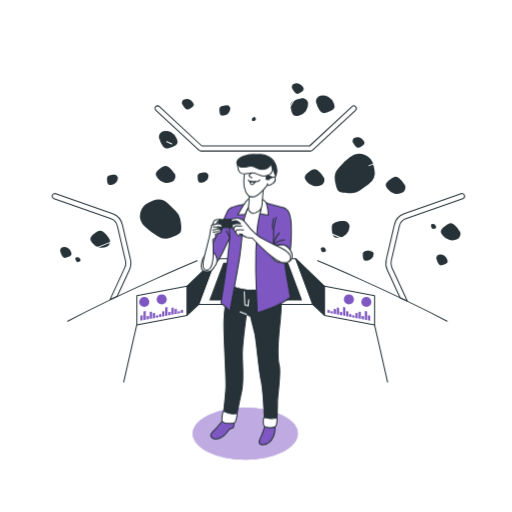
t = 0.00 s
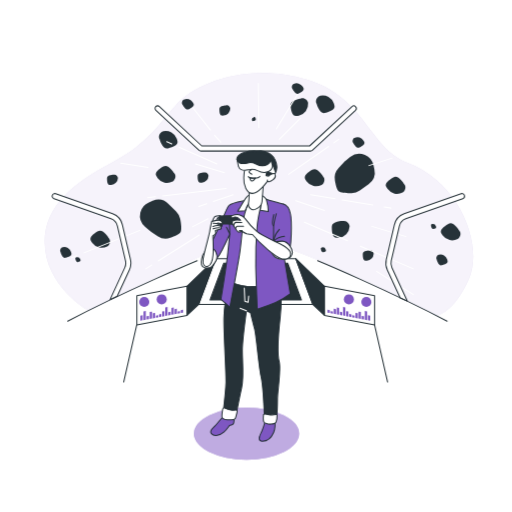
t = 0.26 s
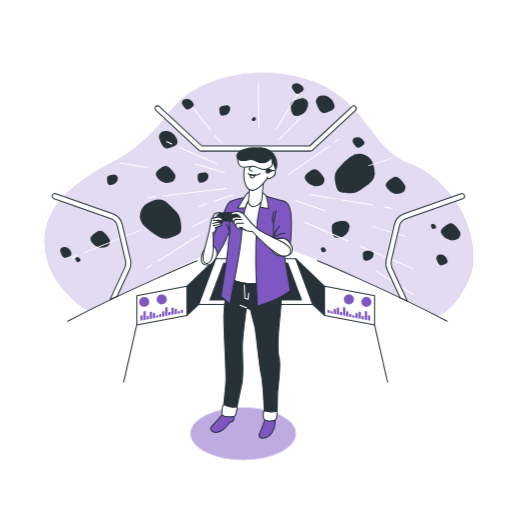
t = 0.49 s
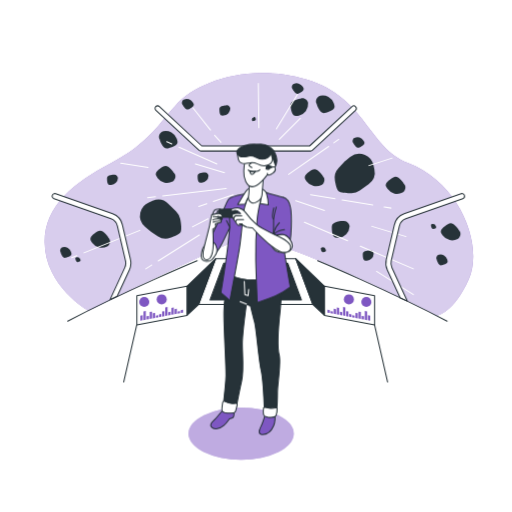
t = 0.75 s
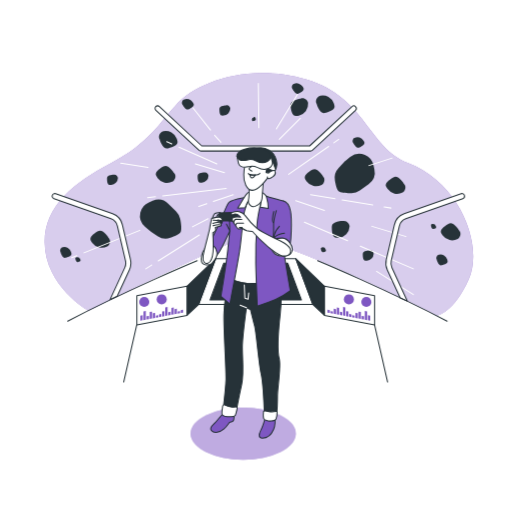
t = 1.01 s
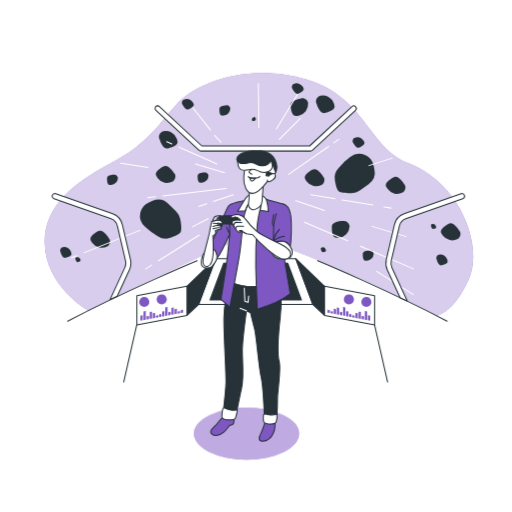
t = 1.24 s

The animated SVG that drew these frames (rendered in a browser with its animation timeline set to each time). Animation: 3 CSS @keyframes rules; one cycle of 1.50 s, repeats indefinitely.

<svg class="animated" id="freepik_stories-virtual-reality" xmlns="http://www.w3.org/2000/svg" viewBox="0 0 500 500" version="1.1" xmlns:xlink="http://www.w3.org/1999/xlink" xmlns:svgjs="http://svgjs.com/svgjs"><style>svg#freepik_stories-virtual-reality:not(.animated) .animable {opacity: 0;}svg#freepik_stories-virtual-reality.animated #freepik--background-simple--inject-62 {animation: 1s 1 forwards cubic-bezier(.36,-0.01,.5,1.38) fadeIn;animation-delay: 0s;}svg#freepik_stories-virtual-reality.animated #freepik--Shadow--inject-62 {animation: 1.5s Infinite  linear shake;animation-delay: 0s;}svg#freepik_stories-virtual-reality.animated #freepik--Character--inject-62 {animation: 1.5s Infinite  linear floating;animation-delay: 0s;}            @keyframes fadeIn {                0% {                    opacity: 0;                }                100% {                    opacity: 1;                }            }                    @keyframes shake {                10%, 90% {                    transform: translate3d(-1px, 0, 0);                  }                  20%, 80% {                    transform: translate3d(2px, 0, 0);                  }                  30%, 50%, 70% {                    transform: translate3d(-4px, 0, 0);                  }                  40%, 60% {                    transform: translate3d(4px, 0, 0);                  }            }                    @keyframes floating {                0% {                    opacity: 1;                    transform: translateY(0px);                }                50% {                    transform: translateY(-10px);                }                100% {                    opacity: 1;                    transform: translateY(0px);                }            }        </style><g id="freepik--background-simple--inject-62" style="transform-origin: 252.87px 189.65px 0px;" class="animable"><path d="M86.38,303.36s124.35-61.78,149.69-70.49S427,308.11,427,308.11s16.63-3.17,30.89-35.64-7.92-93.46-59.4-113.26c-38.7-14.89-41.19-64.15-99-81.58s-108.51,4-125.93,23S145,140.2,108.56,159.21,43.61,201.07,43.61,236C43.61,279.6,86.38,303.36,86.38,303.36Z" style="fill: #7E57C2; transform-origin: 252.87px 189.65px 0px;" id="elkkhik8bzts" class="animable"></path><g id="elfrbprpp83lq"><path d="M86.38,303.36s124.35-61.78,149.69-70.49S427,308.11,427,308.11s16.63-3.17,30.89-35.64-7.92-93.46-59.4-113.26c-38.7-14.89-41.19-64.15-99-81.58s-108.51,4-125.93,23S145,140.2,108.56,159.21,43.61,201.07,43.61,236C43.61,279.6,86.38,303.36,86.38,303.36Z" style="fill: rgb(255, 255, 255); opacity: 0.7; transform-origin: 252.87px 189.65px 0px;" class="animable" id="eljyvbh7kcrsc"></path></g></g><g id="freepik--Asteroids--inject-62" style="transform-origin: 254.207px 170.203px 0px;" class="animable"><path d="M336.13,158.19l-5.42,5.71A14.21,14.21,0,0,0,327,176c.69,4.31,1.84,9.22,3.62,10.69,2.1,1.76,8.39,2,12.79,1.89a14.14,14.14,0,0,0,8-2.64l8.56-6.11a14.18,14.18,0,0,0,5.6-14.61l-.86-3.88a14.22,14.22,0,0,0-8.32-10h0a14.18,14.18,0,0,0-14.44,2l-4.43,3.59A14.71,14.71,0,0,0,336.13,158.19Z" style="fill: rgb(38, 50, 56); transform-origin: 346.358px 169.405px 0px;" id="elw2s360kn6vk" class="animable"></path><path d="M147.33,226.21l6.56,4.36a14.2,14.2,0,0,0,12.5,1.59c4.13-1.42,8.77-3.4,9.92-5.4,1.37-2.38.5-8.61-.34-12.93a14.22,14.22,0,0,0-4-7.4l-7.5-7.38a14.17,14.17,0,0,0-15.35-3l-3.67,1.52a14.12,14.12,0,0,0-8.4,9.9h0a14.17,14.17,0,0,0,4.49,13.88l4.29,3.75A15.83,15.83,0,0,0,147.33,226.21Z" style="fill: rgb(38, 50, 56); transform-origin: 156.855px 213.959px 0px;" id="elx64ao3t3j3i" class="animable"></path><path d="M199.46,168.38s-6.52,0-6.52,3.43.34,6.18,2.4,6.52a7.76,7.76,0,0,0,1.82,0,7,7,0,0,0,6.41-6.65,1.77,1.77,0,0,0,0-.22C203.58,170.09,201.86,167.69,199.46,168.38Z" style="fill: rgb(38, 50, 56); transform-origin: 198.257px 173.321px 0px;" id="elwuyoupau8r" class="animable"></path><path d="M334.63,215.82s-10.64,0-10.64,5.6.56,10.08,3.92,10.64a12.7,12.7,0,0,0,3,0,11.43,11.43,0,0,0,10.46-10.84c0-.13,0-.26,0-.37C341.36,218.62,338.55,214.7,334.63,215.82Z" style="fill: rgb(38, 50, 56); transform-origin: 332.68px 223.886px 0px;" id="elvm2wpq3roaa" class="animable"></path><path d="M309.25,101.42s2.75,10.28,8.16,8.84,9.6-3.15,9.27-6.54a13,13,0,0,0-.76-2.87,11.41,11.41,0,0,0-13.17-7.31l-.36.09C310.22,94.21,307.16,97.92,309.25,101.42Z" style="fill: rgb(38, 50, 56); transform-origin: 317.625px 101.838px 0px;" id="elm4tniwu4ttn" class="animable"></path><path d="M155.92,136.09s2.75,10.28,8.16,8.83,9.59-3.14,9.27-6.53a13.62,13.62,0,0,0-.76-2.88,11.43,11.43,0,0,0-13.18-7.3l-.36.08C156.89,128.87,153.82,132.59,155.92,136.09Z" style="fill: rgb(38, 50, 56); transform-origin: 164.292px 136.504px 0px;" id="elh531hhzn668" class="animable"></path><path d="M111,170.62s-6.52,0-6.52,3.43.34,6.18,2.4,6.52a7.76,7.76,0,0,0,1.82,0,7,7,0,0,0,6.41-6.65,1.77,1.77,0,0,0,0-.22C115.09,172.33,113.37,169.93,111,170.62Z" style="fill: rgb(38, 50, 56); transform-origin: 109.797px 175.561px 0px;" id="els7dj3m1z19" class="animable"></path><path d="M220.74,102.85s-6.52,0-6.52,3.43.34,6.18,2.4,6.52a7.84,7.84,0,0,0,1.83,0,7,7,0,0,0,6.41-6.64v-.23C224.86,104.56,223.14,102.16,220.74,102.85Z" style="fill: rgb(38, 50, 56); transform-origin: 219.54px 107.791px 0px;" id="elfpchwa7by8t" class="animable"></path><path d="M360.76,244.55s-6.52,0-6.52,3.43.34,6.18,2.4,6.52a7.32,7.32,0,0,0,1.82,0,7,7,0,0,0,6.41-6.64,1.85,1.85,0,0,0,0-.23C364.88,246.26,363.16,243.86,360.76,244.55Z" style="fill: rgb(38, 50, 56); transform-origin: 359.557px 249.492px 0px;" id="el734p7vnjjbd" class="animable"></path><path d="M426.47,253.51s1.56,6.33,4.9,5.51,5.91-1.82,5.75-3.9a8.13,8.13,0,0,0-.43-1.77,7,7,0,0,0-8-4.63l-.22.05C427.15,249.1,425.23,251.34,426.47,253.51Z" style="fill: rgb(38, 50, 56); transform-origin: 431.599px 253.839px 0px;" id="elkr0s66wtdnb" class="animable"></path><path d="M59.14,246.18s1.56,6.33,4.89,5.5,5.92-1.81,5.76-3.89a7.87,7.87,0,0,0-.43-1.77,7,7,0,0,0-8-4.63l-.22.05C59.81,241.77,57.89,244,59.14,246.18Z" style="fill: rgb(38, 50, 56); transform-origin: 64.2659px 246.505px 0px;" id="eltlncgs9rml" class="animable"></path><path d="M73.73,253.4s.72,2.92,2.26,2.54,2.73-.84,2.65-1.8a3.7,3.7,0,0,0-.2-.82,3.23,3.23,0,0,0-3.68-2.13l-.1,0A1.58,1.58,0,0,0,73.73,253.4Z" style="fill: rgb(38, 50, 56); transform-origin: 76.1037px 253.552px 0px;" id="eldzlw3yn4uu" class="animable"></path><path d="M313.41,243.79s.72,2.92,2.26,2.54,2.72-.83,2.65-1.79a3.57,3.57,0,0,0-.2-.82,3.22,3.22,0,0,0-3.68-2.13l-.1,0A1.57,1.57,0,0,0,313.41,243.79Z" style="fill: rgb(38, 50, 56); transform-origin: 315.783px 243.946px 0px;" id="elfvhjvtep55j" class="animable"></path><path d="M421,221s.72,2.92,2.26,2.54,2.72-.84,2.65-1.8a3.51,3.51,0,0,0-.2-.81,3.23,3.23,0,0,0-3.68-2.14l-.1,0A1.58,1.58,0,0,0,421,221Z" style="fill: rgb(38, 50, 56); transform-origin: 423.373px 221.152px 0px;" id="elxx2y59hgy1c" class="animable"></path><path d="M345.09,139.78s3,5.81,6,4.24,5.34-3.12,4.71-5.11a8.37,8.37,0,0,0-.83-1.63,7,7,0,0,0-8.84-2.67l-.2.1C344.74,135.33,343.38,138,345.09,139.78Z" style="fill: rgb(38, 50, 56); transform-origin: 350.093px 139.135px 0px;" id="el4msmazo3069" class="animable"></path><path d="M285.75,87.11s3,5.81,6,4.24,5.35-3.12,4.71-5.11a7.69,7.69,0,0,0-.82-1.62,7,7,0,0,0-8.84-2.68l-.2.1C285.4,82.67,284.05,85.29,285.75,87.11Z" style="fill: rgb(38, 50, 56); transform-origin: 290.757px 86.466px 0px;" id="el5v776ijyh4c" class="animable"></path><path d="M178.42,102.45s3,5.8,6,4.24,5.34-3.12,4.71-5.11a7.84,7.84,0,0,0-.83-1.63,7,7,0,0,0-8.83-2.68l-.21.1C178.07,98,176.71,100.62,178.42,102.45Z" style="fill: rgb(38, 50, 56); transform-origin: 183.423px 101.801px 0px;" id="eljtanr6dz8i" class="animable"></path><path d="M247.55,118.17s2.44-.33,2.27-1.61-.44-2.29-1.22-2.32a3.34,3.34,0,0,0-.69.09,2.64,2.64,0,0,0-2.06,2.8s0,.06,0,.09A1.29,1.29,0,0,0,247.55,118.17Z" style="fill: rgb(38, 50, 56); transform-origin: 247.835px 116.243px 0px;" id="el311psmqvzk5" class="animable"></path><path d="M315.25,171.93s-5.52-9.09-10.31-6.19-8.32,5.71-7.06,8.87a12.74,12.74,0,0,0,1.53,2.55,11.42,11.42,0,0,0,14.69,3.32l.33-.18C316.34,179.13,318.24,174.71,315.25,171.93Z" style="fill: rgb(38, 50, 56); transform-origin: 307.215px 173.518px 0px;" id="el527k0a3gqq" class="animable"></path><path d="M105.92,232s-5.52-9.1-10.31-6.19-8.33,5.7-7.06,8.87a12.82,12.82,0,0,0,1.53,2.55,11.42,11.42,0,0,0,14.69,3.32l.33-.19C107,239.22,108.91,234.79,105.92,232Z" style="fill: rgb(38, 50, 56); transform-origin: 97.8826px 233.586px 0px;" id="el3h2qagh13rj" class="animable"></path><path d="M169.77,168.73s-5.52-9.09-10.31-6.19-8.33,5.71-7.06,8.87a12.55,12.55,0,0,0,1.53,2.55,11.42,11.42,0,0,0,14.69,3.32l.32-.19C170.86,175.93,172.76,171.5,169.77,168.73Z" style="fill: rgb(38, 50, 56); transform-origin: 161.734px 170.318px 0px;" id="elj9hedppqhi" class="animable"></path><path d="M394.35,179.37s-5.51-9.09-10.3-6.19-8.33,5.71-7.07,8.87a12.85,12.85,0,0,0,1.54,2.55,11.42,11.42,0,0,0,14.69,3.32l.32-.18C395.45,186.57,397.35,182.15,394.35,179.37Z" style="fill: rgb(38, 50, 56); transform-origin: 386.319px 180.958px 0px;" id="el4okrl7o8zwe" class="animable"></path><path d="M293.44,96.3s-10.55,1.38-9.83,6.93,1.86,9.93,5.27,10a12.71,12.71,0,0,0,2.95-.38,11.42,11.42,0,0,0,9-12.1c0-.13,0-.26,0-.37C300.47,98.21,297.18,94.69,293.44,96.3Z" style="fill: rgb(38, 50, 56); transform-origin: 292.222px 104.561px 0px;" id="el4zg8tf82mc8" class="animable"></path><path d="M448.12,224.74s-5.52-9.1-10.31-6.19-8.33,5.7-7.06,8.87a12.51,12.51,0,0,0,1.53,2.54A11.42,11.42,0,0,0,447,233.29l.33-.19C449.21,231.94,451.11,227.51,448.12,224.74Z" style="fill: rgb(38, 50, 56); transform-origin: 440.085px 226.331px 0px;" id="elvpb70iidzy" class="animable"></path></g><g id="freepik--speed-lines--inject-62" style="transform-origin: 236.87px 184.555px 0px;" class="animable"><line x1="367.67" y1="265" x2="403.67" y2="287.67" style="fill: none; stroke: rgb(255, 255, 255); stroke-linecap: round; stroke-linejoin: round; transform-origin: 385.67px 276.335px 0px;" id="ely35o9ccqs3s" class="animable"></line><line x1="351.86" y1="240.31" x2="403.68" y2="262.48" style="fill: none; stroke: rgb(255, 255, 255); stroke-linecap: round; stroke-linejoin: round; transform-origin: 377.77px 251.395px 0px;" id="elb6n4km9iqk" class="animable"></line><line x1="297.22" y1="216.93" x2="339.42" y2="234.99" style="fill: none; stroke: rgb(255, 255, 255); stroke-linecap: round; stroke-linejoin: round; transform-origin: 318.32px 225.96px 0px;" id="elxa9hsvlcra" class="animable"></line><line x1="74.98" y1="249.69" x2="70.06" y2="251.66" style="fill: none; stroke: rgb(255, 255, 255); stroke-linecap: round; stroke-linejoin: round; transform-origin: 72.52px 250.675px 0px;" id="elu27xgmnt3y" class="animable"></line><line x1="136.67" y1="224.9" x2="81.98" y2="246.88" style="fill: none; stroke: rgb(255, 255, 255); stroke-linecap: round; stroke-linejoin: round; transform-origin: 109.325px 235.89px 0px;" id="eliqduw25bwj" class="animable"></line><line x1="252.25" y1="81.44" x2="252.81" y2="124.7" style="fill: none; stroke: rgb(255, 255, 255); stroke-linecap: round; stroke-linejoin: round; transform-origin: 252.53px 103.07px 0px;" id="elx9urjnvj3hd" class="animable"></line><line x1="290.53" y1="92.2" x2="269.89" y2="125.84" style="fill: none; stroke: rgb(255, 255, 255); stroke-linecap: round; stroke-linejoin: round; transform-origin: 280.21px 109.02px 0px;" id="elrxsa53t40rq" class="animable"></line><line x1="293.24" y1="115.59" x2="272.74" y2="136.09" style="fill: none; stroke: rgb(255, 255, 255); stroke-linecap: round; stroke-linejoin: round; transform-origin: 282.99px 125.84px 0px;" id="elxe6im6k9a3" class="animable"></line><line x1="320.95" y1="142.97" x2="281.85" y2="170.25" style="fill: none; stroke: rgb(255, 255, 255); stroke-linecap: round; stroke-linejoin: round; transform-origin: 301.4px 156.61px 0px;" id="el6inhfx25cc" class="animable"></line><line x1="330.81" y1="136.09" x2="326.02" y2="139.44" style="fill: none; stroke: rgb(255, 255, 255); stroke-linecap: round; stroke-linejoin: round; transform-origin: 328.415px 137.765px 0px;" id="el0rq709jo11x" class="animable"></line><line x1="327.21" y1="194.06" x2="303.23" y2="190.06" style="fill: none; stroke: rgb(255, 255, 255); stroke-linecap: round; stroke-linejoin: round; transform-origin: 315.22px 192.06px 0px;" id="elmm66as5epf" class="animable"></line><line x1="363.97" y1="200.19" x2="334.07" y2="195.2" style="fill: none; stroke: rgb(255, 255, 255); stroke-linecap: round; stroke-linejoin: round; transform-origin: 349.02px 197.695px 0px;" id="elyw7ww367epc" class="animable"></line><line x1="381.81" y1="203.17" x2="375.05" y2="202.04" style="fill: none; stroke: rgb(255, 255, 255); stroke-linecap: round; stroke-linejoin: round; transform-origin: 378.43px 202.605px 0px;" id="eldto5slay45t" class="animable"></line><line x1="288.81" y1="195.9" x2="316.81" y2="205.47" style="fill: none; stroke: rgb(255, 255, 255); stroke-linecap: round; stroke-linejoin: round; transform-origin: 302.81px 200.685px 0px;" id="elf9wo062r5g9" class="animable"></line><line x1="201.97" y1="198.92" x2="194.18" y2="201.56" style="fill: none; stroke: rgb(255, 255, 255); stroke-linecap: round; stroke-linejoin: round; transform-origin: 198.075px 200.24px 0px;" id="elhwk74zlgxjh" class="animable"></line><line x1="227.76" y1="190.17" x2="208.32" y2="196.77" style="fill: none; stroke: rgb(255, 255, 255); stroke-linecap: round; stroke-linejoin: round; transform-origin: 218.04px 193.47px 0px;" id="el4wpob6833y8" class="animable"></line><line x1="151.78" y1="192.11" x2="144.08" y2="193.02" style="fill: none; stroke: rgb(255, 255, 255); stroke-linecap: round; stroke-linejoin: round; transform-origin: 147.93px 192.565px 0px;" id="elaueuiprt8f" class="animable"></line><line x1="220.93" y1="183.91" x2="158.87" y2="191.27" style="fill: none; stroke: rgb(255, 255, 255); stroke-linecap: round; stroke-linejoin: round; transform-origin: 189.9px 187.59px 0px;" id="el6xj8ufimm3l" class="animable"></line><line x1="174.78" y1="143.63" x2="211.82" y2="160" style="fill: none; stroke: rgb(255, 255, 255); stroke-linecap: round; stroke-linejoin: round; transform-origin: 193.3px 151.815px 0px;" id="el2aen8xzwt0l" class="animable"></line><line x1="162.86" y1="138.37" x2="167.74" y2="140.52" style="fill: none; stroke: rgb(255, 255, 255); stroke-linecap: round; stroke-linejoin: round; transform-origin: 165.3px 139.445px 0px;" id="eleor2zqvbtk" class="animable"></line><line x1="190.76" y1="160" x2="219.22" y2="168.54" style="fill: none; stroke: rgb(255, 255, 255); stroke-linecap: round; stroke-linejoin: round; transform-origin: 204.99px 164.27px 0px;" id="elbrbeejeaisc" class="animable"></line><line x1="188.48" y1="105.35" x2="205.56" y2="126.98" style="fill: none; stroke: rgb(255, 255, 255); stroke-linecap: round; stroke-linejoin: round; transform-origin: 197.02px 116.165px 0px;" id="eleuhcvmyqs1o" class="animable"></line><line x1="209.55" y1="132.1" x2="215.81" y2="138.94" style="fill: none; stroke: rgb(255, 255, 255); stroke-linecap: round; stroke-linejoin: round; transform-origin: 212.68px 135.52px 0px;" id="el9fmsmyaltev" class="animable"></line><line x1="148.16" y1="258.83" x2="142.37" y2="262.48" style="fill: none; stroke: rgb(255, 255, 255); stroke-linecap: round; stroke-linejoin: round; transform-origin: 145.265px 260.655px 0px;" id="elrugyawqz80g" class="animable"></line><line x1="194.74" y1="229.46" x2="154.5" y2="254.83" style="fill: none; stroke: rgb(255, 255, 255); stroke-linecap: round; stroke-linejoin: round; transform-origin: 174.62px 242.145px 0px;" id="elky7vvhsy98h" class="animable"></line><line x1="203.28" y1="213.52" x2="187.91" y2="221.49" style="fill: none; stroke: rgb(255, 255, 255); stroke-linecap: round; stroke-linejoin: round; transform-origin: 195.595px 217.505px 0px;" id="elv01wpxzbbsa" class="animable"></line><line x1="144.64" y1="163.42" x2="117.89" y2="159.43" style="fill: none; stroke: rgb(255, 255, 255); stroke-linecap: round; stroke-linejoin: round; transform-origin: 131.265px 161.425px 0px;" id="elgh00ksou2zq" class="animable"></line><line x1="363.18" y1="221" x2="396.51" y2="231" style="fill: none; stroke: rgb(255, 255, 255); stroke-linecap: round; stroke-linejoin: round; transform-origin: 379.845px 226px 0px;" id="elvd81r25xk18" class="animable"></line><line x1="360.33" y1="161.67" x2="383" y2="154.33" style="fill: none; stroke: rgb(255, 255, 255); stroke-linecap: round; stroke-linejoin: round; transform-origin: 371.665px 158px 0px;" id="eljwvmkr6xrz" class="animable"></line></g><g id="freepik--Background--inject-62" style="transform-origin: 252.32px 238.159px 0px;" class="animable"><path d="M303.35,147.5H196.07a2.49,2.49,0,0,1-1.7-.67l-42.15-39.18a2.5,2.5,0,1,1,3.41-3.66l41.42,38.51H302.37L343.8,104a2.5,2.5,0,0,1,3.4,3.66l-42.14,39.18A2.52,2.52,0,0,1,303.35,147.5Z" style="fill: rgb(255, 255, 255); stroke: rgb(38, 50, 56); stroke-linecap: round; stroke-linejoin: round; transform-origin: 249.673px 125.409px 0px;" id="el9mubwgarxpj" class="animable"></path><path d="M127.41,253.45l-7.9-33.94a15,15,0,0,0-9.57-10.85L54.3,189.14a2.47,2.47,0,0,0-3.17,1.62A2.61,2.61,0,0,0,52.7,194l55.64,19.53a9.88,9.88,0,0,1,6.31,7.15l7.9,33.94a10.47,10.47,0,0,1-.67,6.69l-14.41,31.21,7-3.24,11.88-25.73A15.79,15.79,0,0,0,127.41,253.45Z" style="fill: rgb(255, 255, 255); stroke: rgb(38, 50, 56); stroke-linecap: round; stroke-linejoin: round; transform-origin: 89.4028px 240.762px 0px;" id="el6nliea5bypk" class="animable"></path><path d="M453.51,190.76a2.48,2.48,0,0,0-3.17-1.62L394.7,208.66a15,15,0,0,0-9.57,10.85l-7.91,33.94a15.79,15.79,0,0,0,1,10.14l12.6,27.28,6.78,3.13a2.66,2.66,0,0,0-.24-.95l-14.63-31.7a10.4,10.4,0,0,1-.68-6.69L390,220.72a9.88,9.88,0,0,1,6.31-7.15L451.94,194A2.61,2.61,0,0,0,453.51,190.76Z" style="fill: rgb(255, 255, 255); stroke: rgb(38, 50, 56); stroke-linecap: round; stroke-linejoin: round; transform-origin: 415.219px 241.504px 0px;" id="el8hvby9mqhha" class="animable"></path><polygon points="305.52 297.31 193.9 297.31 210.65 252.51 288.78 252.51 305.52 297.31" style="fill: rgb(255, 255, 255); stroke: rgb(38, 50, 56); stroke-linecap: round; stroke-linejoin: round; transform-origin: 249.71px 274.91px 0px;" id="elnwyz8ww2zv" class="animable"></polygon><polygon points="294.33 292.82 205.09 292.82 218.48 257 280.95 257 294.33 292.82" style="fill: rgb(38, 50, 56); stroke: rgb(38, 50, 56); stroke-linecap: round; stroke-linejoin: round; transform-origin: 249.71px 274.91px 0px;" id="elq0168lq9ffj" class="animable"></polygon><polygon points="288.78 252.51 316.82 279.57 316.82 308.02 305.52 297.31 288.78 252.51" style="fill: rgb(38, 50, 56); stroke: rgb(38, 50, 56); stroke-linecap: round; stroke-linejoin: round; transform-origin: 302.8px 280.265px 0px;" id="elsjcg7oz0w1l" class="animable"></polygon><polygon points="210.63 252.51 182.59 279.57 182.59 308.02 193.89 297.31 210.63 252.51" style="fill: rgb(38, 50, 56); stroke: rgb(38, 50, 56); stroke-linecap: round; stroke-linejoin: round; transform-origin: 196.61px 280.265px 0px;" id="el0em9h13ckbus" class="animable"></polygon><polygon points="182.59 279.57 133.64 288.67 133.64 317.33 182.59 308.02 182.59 279.57" style="fill: rgb(255, 255, 255); stroke: rgb(38, 50, 56); stroke-linecap: round; stroke-linejoin: round; transform-origin: 158.115px 298.45px 0px;" id="elnd9z9xy38r9" class="animable"></polygon><polygon points="316.85 279.57 365.8 288.67 365.8 317.33 316.85 308.02 316.85 279.57" style="fill: rgb(255, 255, 255); stroke: rgb(38, 50, 56); stroke-linecap: round; stroke-linejoin: round; transform-origin: 341.325px 298.45px 0px;" id="el5zlll2okc82" class="animable"></polygon><path d="M192.52,254.63s-67.41,28.08-126.39,59" style="fill: none; stroke: rgb(38, 50, 56); stroke-linecap: round; stroke-linejoin: round; transform-origin: 129.325px 284.13px 0px;" id="el975v7d8shia" class="animable"></path><path d="M310.18,254.63s67.41,28.08,126.39,59" style="fill: none; stroke: rgb(38, 50, 56); stroke-linecap: round; stroke-linejoin: round; transform-origin: 373.375px 284.13px 0px;" id="elegdt8f3moha" class="animable"></path><circle cx="140.84" cy="294.88" r="4.93" style="fill: #7E57C2; transform-origin: 140.84px 294.88px 0px;" id="elxqek1e4miu" class="animable"></circle><circle cx="157.88" cy="292.34" r="4.93" style="fill: #7E57C2; transform-origin: 157.88px 292.34px 0px;" id="elezsaxx1p7wn" class="animable"></circle><polygon points="139.3 312.74 137.06 313.16 137.06 308.21 139.3 307.79 139.3 312.74" style="fill: #7E57C2; transform-origin: 138.18px 310.475px 0px;" id="el3c1cvj09ai2" class="animable"></polygon><polygon points="142.34 312.16 140.1 312.59 140.1 304.13 142.34 303.71 142.34 312.16" style="fill: #7E57C2; transform-origin: 141.22px 308.15px 0px;" id="el02sxc2vqz8tn" class="animable"></polygon><polygon points="145.37 311.59 143.13 312.01 143.13 308.84 145.37 308.42 145.37 311.59" style="fill: #7E57C2; transform-origin: 144.25px 310.215px 0px;" id="elungazgamm5g" class="animable"></polygon><polygon points="148.41 311.01 146.17 311.44 146.17 304.7 148.41 304.28 148.41 311.01" style="fill: #7E57C2; transform-origin: 147.29px 307.86px 0px;" id="el60cevzkc43l" class="animable"></polygon><polygon points="151.44 310.44 149.21 310.86 149.21 305.91 151.44 305.49 151.44 310.44" style="fill: #7E57C2; transform-origin: 150.325px 308.175px 0px;" id="el052hxo8560v2" class="animable"></polygon><polygon points="154.48 309.86 152.24 310.29 152.24 308.2 154.48 307.78 154.48 309.86" style="fill: #7E57C2; transform-origin: 153.36px 309.035px 0px;" id="ell57r9mydt" class="animable"></polygon><polygon points="157.51 309.29 155.28 309.71 155.28 306.94 157.51 306.52 157.51 309.29" style="fill: #7E57C2; transform-origin: 156.395px 308.115px 0px;" id="el7nmibknzj6n" class="animable"></polygon><polygon points="160.54 308.71 158.31 309.14 158.31 304.18 160.54 303.76 160.54 308.71" style="fill: #7E57C2; transform-origin: 159.425px 306.45px 0px;" id="elaiwjb40w9tc" class="animable"></polygon><polygon points="163.58 308.14 161.34 308.56 161.34 300.11 163.58 299.68 163.58 308.14" style="fill: #7E57C2; transform-origin: 162.46px 304.12px 0px;" id="elzcbrxwp76a" class="animable"></polygon><polygon points="166.61 307.56 164.38 307.99 164.38 304.81 166.61 304.39 166.61 307.56" style="fill: #7E57C2; transform-origin: 165.495px 306.19px 0px;" id="elghuj4synn3a" class="animable"></polygon><polygon points="169.65 306.99 167.41 307.41 167.41 300.68 169.65 300.26 169.65 306.99" style="fill: #7E57C2; transform-origin: 168.53px 303.835px 0px;" id="elr53v2bophhe" class="animable"></polygon><polygon points="172.69 306.41 170.45 306.84 170.45 301.88 172.69 301.46 172.69 306.41" style="fill: #7E57C2; transform-origin: 171.57px 304.15px 0px;" id="elutmmg2g2dd" class="animable"></polygon><polygon points="175.72 305.84 173.48 306.26 173.48 304.18 175.72 303.76 175.72 305.84" style="fill: #7E57C2; transform-origin: 174.6px 305.01px 0px;" id="el40ecwqn1s7x" class="animable"></polygon><polygon points="178.75 305.26 176.52 305.69 176.52 302.92 178.75 302.49 178.75 305.26" style="fill: #7E57C2; transform-origin: 177.635px 304.09px 0px;" id="el3zgrqy1n7kj" class="animable"></polygon><path d="M352.8,294.88a4.93,4.93,0,1,0,4.93-4.93A4.93,4.93,0,0,0,352.8,294.88Z" style="fill: #7E57C2; transform-origin: 357.73px 294.88px 0px;" id="elt2r0mtlwkfe" class="animable"></path><circle cx="340.69" cy="292.34" r="4.93" style="fill: #7E57C2; transform-origin: 340.69px 292.34px 0px;" id="elv7rx8x58fe" class="animable"></circle><polygon points="359.26 312.74 361.5 313.16 361.5 308.21 359.26 307.79 359.26 312.74" style="fill: #7E57C2; transform-origin: 360.38px 310.475px 0px;" id="elgfh2fhlupta" class="animable"></polygon><polygon points="356.23 312.16 358.47 312.59 358.47 304.13 356.23 303.71 356.23 312.16" style="fill: #7E57C2; transform-origin: 357.35px 308.15px 0px;" id="elopmdhuqiif" class="animable"></polygon><polygon points="353.19 311.59 355.43 312.01 355.43 308.84 353.19 308.42 353.19 311.59" style="fill: #7E57C2; transform-origin: 354.31px 310.215px 0px;" id="elxp2y6i508x" class="animable"></polygon><polygon points="350.16 311.01 352.39 311.44 352.39 304.7 350.16 304.28 350.16 311.01" style="fill: #7E57C2; transform-origin: 351.275px 307.86px 0px;" id="eltmou7xs0zim" class="animable"></polygon><polygon points="347.12 310.44 349.36 310.86 349.36 305.91 347.12 305.49 347.12 310.44" style="fill: #7E57C2; transform-origin: 348.24px 308.175px 0px;" id="el23thy6myfpf" class="animable"></polygon><polygon points="344.09 309.86 346.32 310.29 346.32 308.2 344.09 307.78 344.09 309.86" style="fill: #7E57C2; transform-origin: 345.205px 309.035px 0px;" id="elb8cc9n94fww" class="animable"></polygon><polygon points="341.05 309.29 343.29 309.71 343.29 306.94 341.05 306.52 341.05 309.29" style="fill: #7E57C2; transform-origin: 342.17px 308.115px 0px;" id="elndk6xglz9ze" class="animable"></polygon><polygon points="338.02 308.71 340.26 309.14 340.26 304.18 338.02 303.76 338.02 308.71" style="fill: #7E57C2; transform-origin: 339.14px 306.45px 0px;" id="elew9yjzld6ln" class="animable"></polygon><polygon points="334.99 308.14 337.22 308.56 337.22 300.11 334.99 299.68 334.99 308.14" style="fill: #7E57C2; transform-origin: 336.105px 304.12px 0px;" id="elzbxgnqlvv2a" class="animable"></polygon><polygon points="331.95 307.56 334.19 307.99 334.19 304.81 331.95 304.39 331.95 307.56" style="fill: #7E57C2; transform-origin: 333.07px 306.19px 0px;" id="el9azz8z2qu9w" class="animable"></polygon><polygon points="328.92 306.99 331.15 307.41 331.15 300.68 328.92 300.26 328.92 306.99" style="fill: #7E57C2; transform-origin: 330.035px 303.835px 0px;" id="elhq758zdommr" class="animable"></polygon><polygon points="325.88 306.41 328.12 306.84 328.12 301.88 325.88 301.46 325.88 306.41" style="fill: #7E57C2; transform-origin: 327px 304.15px 0px;" id="eldj7mwaerd8l" class="animable"></polygon><polygon points="322.85 305.84 325.08 306.26 325.08 304.18 322.85 303.76 322.85 305.84" style="fill: #7E57C2; transform-origin: 323.965px 305.01px 0px;" id="el8v51hyuxvlf" class="animable"></polygon><polygon points="319.81 305.26 322.05 305.69 322.05 302.92 319.81 302.49 319.81 305.26" style="fill: #7E57C2; transform-origin: 320.93px 304.09px 0px;" id="el8fvae3g6zfv" class="animable"></polygon><line x1="365.8" y1="317.33" x2="378.49" y2="373" style="fill: none; stroke: rgb(38, 50, 56); stroke-linecap: round; stroke-linejoin: round; transform-origin: 372.145px 345.165px 0px;" id="ely0xs10tr19" class="animable"></line><line x1="133.47" y1="317.33" x2="120.78" y2="373" style="fill: none; stroke: rgb(38, 50, 56); stroke-linecap: round; stroke-linejoin: round; transform-origin: 127.125px 345.165px 0px;" id="elk81pwb3ibzc" class="animable"></line></g><g id="freepik--Shadow--inject-62" style="transform-origin: 239.5px 423.5px 0px;" class="animable"><ellipse cx="239.5" cy="423.5" rx="51.38" ry="25.5" style="fill: #7E57C2; transform-origin: 239.5px 423.5px 0px;" id="el414bcset7eh" class="animable"></ellipse><g id="eld1n1ic4lq27"><ellipse cx="239.5" cy="423.5" rx="51.38" ry="25.5" style="fill: rgb(255, 255, 255); opacity: 0.5; transform-origin: 239.5px 423.5px 0px;" class="animable" id="el5ipuzpndsw3"></ellipse></g></g><g id="freepik--Character--inject-62" style="transform-origin: 240.991px 292.633px 0px;" class="animable animator-active"><path d="M218,410.25s-5,5.52-7.25,8.28-7.07,5.35-4.31,8.45,8.45,1.73,12.07-1.38,5-6.55,6-6.72,3.45,0,3.8-2.76.51-5.18.51-5.18S222.66,413,218,410.25Z" style="fill: #7E57C2; stroke: rgb(38, 50, 56); stroke-linecap: round; stroke-linejoin: round; transform-origin: 217.215px 419.49px 0px;" id="ele3wbq5syyps" class="animable"></path><path d="M258.89,415.08s-2.25,8.11-4.32,11.9-2.24,7.42,1.73,7.42,8.28-2.41,10.87-8.45a22,22,0,0,0,1-12.42S266.48,417.67,258.89,415.08Z" style="fill: #7E57C2; stroke: rgb(38, 50, 56); stroke-linecap: round; stroke-linejoin: round; transform-origin: 260.885px 423.965px 0px;" id="el6z7xr4jtq6d" class="animable"></path><path d="M224,273.67s7,5,20,5,29.67-2,29.67-2,2,18.66,0,36.33-3,36.33-1,43.67S271,385,271,393s-.67,17-1,19.67-5.67,4-8.67,3.33l-3-.67s-1-33-3.33-43.66-4.67-40.34-6.33-46.67-4-16-4-16l-4-2s-4,29-4,39,1.66,25.67-.67,36-5.67,28-5.67,28-4,1.33-6.66.67a36,36,0,0,1-6-2.34s2.66-22,3-31-2.34-49-2-63.33S224,273.67,224,273.67Z" style="fill: rgb(38, 50, 56); stroke: rgb(38, 50, 56); stroke-linecap: round; stroke-linejoin: round; transform-origin: 246.114px 344.921px 0px;" id="elc3btismoe6" class="animable"></path><path d="M247.88,195.75s-4.38,1-6.75,4.25-5.75,9.87-6.13,14.25-1.37,24.25-2.87,31.62-5.5,33.63-5.5,33.63,10.12,3.87,19.62,3.87,10.63-.87,10.63-.87-3.13-41.5-2.25-52.88,4.5-26.37,3.25-29.75S251.25,194.62,247.88,195.75Z" style="fill: rgb(255, 255, 255); stroke: rgb(38, 50, 56); stroke-linecap: round; stroke-linejoin: round; transform-origin: 242.385px 239.395px 0px;" id="ely3f5wa81rl" class="animable"></path><path d="M243.38,200.62a58.48,58.48,0,0,0-4.5,11.75c-2,7.25-2.75,26-5,39.88s-9.38,51.12-9.38,51.12l-8.75-7.5s5.38-33.12,6.75-45.87,1.88-18,1.88-18-4.75,10-7.38,15.5-8.37,13.37-11.75,15.37-5.37-2.37-4.37-8.12,13.87-31,16.12-36.63,5.11-13,6.63-14.12c3.56-2.77,14.5-4.25,15.75-4.75S245.13,195.12,243.38,200.62Z" style="fill: #7E57C2; stroke: rgb(38, 50, 56); stroke-linecap: round; stroke-linejoin: round; transform-origin: 222.2px 250.492px 0px;" id="elo0chyi1xxq" class="animable"></path><polyline points="224.05 218.53 224.38 232 221.16 225.35" style="fill: none; stroke: rgb(38, 50, 56); stroke-linecap: round; stroke-linejoin: round; transform-origin: 222.77px 225.265px 0px;" id="eleuwhl4uoq7l" class="animable"></polyline><path d="M204.52,245.32s4.95.71,6.55,5a9.62,9.62,0,0,1-1.42,9.74c-1.77,2.47-2.65,5.48-8.31,5.13s-5.14-5.31-4.43-8.67S198.5,248,204.52,245.32Z" style="fill: rgb(255, 255, 255); stroke: rgb(38, 50, 56); stroke-linecap: round; stroke-linejoin: round; transform-origin: 204.142px 255.269px 0px;" id="elx1rmdmftxvi" class="animable"></path><path d="M255.88,200.25s-4,14.62-4.88,25.12-1.5,27.25-1.25,38.75,1.5,41.38,1.5,41.38,10.38-3.25,17.88-6.5a75.92,75.92,0,0,0,14.37-8.63s-4.25-24.37-5.75-34.25-2.62-20.87-2.62-20.87,2.37-16.25,3-22.25,1.12-9.25-.63-9.88-13.12-3.5-15.87-4.5-5.5-2.25-5.5-2.25A26.21,26.21,0,0,1,255.88,200.25Z" style="fill: #7E57C2; stroke: rgb(38, 50, 56); stroke-linecap: round; stroke-linejoin: round; transform-origin: 266.597px 250.935px 0px;" id="elzdv6cbq54j" class="animable"></path><path d="M244.38,194a6.32,6.32,0,0,0-4.25,2.75c-2,2.62-5.5,9-6.63,10.75s-1.37,2.25-1.37,2.25l7.25-.5s2.5-6.63,5.25-9.25,6.87-2.13,8.25-.63a3,3,0,0,1,2.12,2.75,53.69,53.69,0,0,1-.87,6.75l7.87,1.25A43.4,43.4,0,0,0,260.25,199C258.63,194.25,251.5,192.12,244.38,194Z" style="fill: rgb(255, 255, 255); stroke: rgb(38, 50, 56); stroke-linecap: round; stroke-linejoin: round; transform-origin: 247.065px 201.72px 0px;" id="elsvbsccgha2" class="animable"></path><path d="M243.13,190.37s.37,7.38-.5,11.5,3.25,7.5,6.5,6.13,6.5-4.25,6.75-7.75,1.25-16,1.25-16-7.75,4.75-10.38,5.37a5.42,5.42,0,0,1-4-.25Z" style="fill: rgb(255, 255, 255); stroke: rgb(38, 50, 56); stroke-linecap: round; stroke-linejoin: round; transform-origin: 249.821px 196.28px 0px;" id="eld02piq8mkoo" class="animable"></path><path d="M240.31,158.93s-1.9,11.34-2.24,18.18,2.69,15.26,8.53,15.26,13.68-10.77,13.68-10.77,7.18-8.42,8.42-15-8.3-13.24-14.36-14.47S243.46,151.53,240.31,158.93Z" style="fill: rgb(255, 255, 255); stroke: rgb(38, 50, 56); stroke-linecap: round; stroke-linejoin: round; transform-origin: 253.427px 172.001px 0px;" id="el6rtoixgfgfj" class="animable"></path><path d="M262.81,167.06a3.37,3.37,0,0,1-.84,3.4c-1.05,1.11-2.59,3-2.13,4.41.22.67,5.4.73,8.41-2,3.93-3.59,2.25-15.27-5.16-19.53s-14.66-2.32-15.33.6,14.21,11.52,14.88,12.76A2.59,2.59,0,0,1,262.81,167.06Z" style="fill: rgb(38, 50, 56); stroke: rgb(38, 50, 56); stroke-linecap: round; stroke-linejoin: round; transform-origin: 259.024px 163.061px 0px;" id="elpuhubihzska" class="animable"></path><polygon points="264.43 158.96 269.24 172.25 267.44 173.51 261.69 171.35 264.43 158.96" style="fill: rgb(255, 255, 255); stroke: rgb(38, 50, 56); stroke-linecap: round; stroke-linejoin: round; transform-origin: 265.465px 166.235px 0px;" id="elzz19mnnfdao" class="animable"></polygon><path d="M265.7,163.71,264.43,159a3.73,3.73,0,0,1-1.12,2.22c-1.9,1.68-6.28,1.46-12.34-.79s-8.08,1.24-13.24,1.12c-3.23-.07-4.83-1.45-5.58-2.48l-.7,0,1.46,7.18H233a4.15,4.15,0,0,0,2.17,2.69c3.59,1.91,6.06.56,9.32,0s7.06,1.23,7.06,1.23c4.72,2.47,7.73,2.33,11.11.56C264.58,169.7,267,166.74,265.7,163.71Z" style="fill: rgb(255, 255, 255); stroke: rgb(38, 50, 56); stroke-linecap: round; stroke-linejoin: round; transform-origin: 248.759px 165.522px 0px;" id="elbzcai0x3vlb" class="animable"></path><path d="M250,163.65s-3.81-1.8-7.07-1.24-5.72,1.91-9.31,0-3.7-7.51,5.39-10.21,18.3-.93,22.55,2c5.5,3.82,2.13,8.64-.45,10C257.69,166,254.67,166.11,250,163.65Z" style="fill: rgb(38, 50, 56); stroke: rgb(38, 50, 56); stroke-linecap: round; stroke-linejoin: round; transform-origin: 247.934px 158.196px 0px;" id="el2pxem0bqv0t" class="animable"></path><path d="M245.81,169l-1.91,1.35c-1.12.78-.89,1-.22,1.79a7.54,7.54,0,0,0,2.36,1.46" style="fill: none; stroke: rgb(38, 50, 56); stroke-linecap: round; stroke-linejoin: round; transform-origin: 244.579px 171.3px 0px;" id="elpyhiozijx9" class="animable"></path><path d="M242.33,176.1s1.35,1.35,5.84,1.35,5.61-1.69,5.61-1.69" style="fill: none; stroke: rgb(38, 50, 56); stroke-linecap: round; stroke-linejoin: round; transform-origin: 248.055px 176.605px 0px;" id="elunaxxda2az" class="animable"></path><path d="M243.79,176.89s.79,3.25,2.13,3.36,3.59-2.8,3.59-2.8S246.15,178.12,243.79,176.89Z" style="fill: none; stroke: rgb(38, 50, 56); stroke-linecap: round; stroke-linejoin: round; transform-origin: 246.65px 178.572px 0px;" id="els0bpzn27bz" class="animable"></path><path d="M266.79,224s-1.58-2.88.52-11" style="fill: none; stroke: rgb(38, 50, 56); stroke-linecap: round; stroke-linejoin: round; transform-origin: 266.765px 218.5px 0px;" id="elvwhcdvcpry" class="animable"></path><path d="M269.83,212.17s-2.83,9.5-2.66,14.5-.5,15.66-.5,15.66a10.48,10.48,0,0,0-.17,7c1.33,3.34,11,8.17,14.83,2.5s3.67-33.16,2.34-39.33-4.17-9.17-7.17-9.67" style="fill: #7E57C2; stroke: rgb(38, 50, 56); stroke-linecap: round; stroke-linejoin: round; transform-origin: 275.252px 228.637px 0px;" id="elm87l7diy3x" class="animable"></path><path d="M277.8,234.27c-9.7,1.31-10,5.24-10,5.24s-1.84-4.72,5-12.06" style="fill: none; stroke: rgb(38, 50, 56); stroke-linecap: round; stroke-linejoin: round; transform-origin: 272.687px 233.48px 0px;" id="elwpuy9nhpflm" class="animable"></path><path d="M264.67,241.33A25,25,0,0,1,275.83,239c5.84.33,9.67,7.67,9.67,11a7,7,0,0,1-6,6.5c-3,.33-8.67,1.5-12.67-3.83S263.17,246.83,264.67,241.33Z" style="fill: rgb(255, 255, 255); stroke: rgb(38, 50, 56); stroke-linecap: round; stroke-linejoin: round; transform-origin: 274.565px 247.917px 0px;" id="elq2io4fc3ec" class="animable"></path><path d="M207.17,220.67s1.33-4.84,2.83-5.67,6.33-1.5,5.83-.17S213,216,212.5,216.17s-1.33,3.16-1.5,3.66S208.67,222,207.17,220.67Z" style="fill: none; stroke: rgb(38, 50, 56); stroke-linecap: round; stroke-linejoin: round; transform-origin: 211.518px 217.625px 0px;" id="elld3v7n2qle" class="animable"></path><path d="M228.67,214s-11.84.17-14,.67-1.17,4.16-.67,6.33,1.67,3.67,2.5,3.67,0-2.34,1.33-2.34,8.67-.33,9.84.5,1.66,2.5,2.5,2.17,2.33-4.17,2-7.5A3.79,3.79,0,0,0,228.67,214Z" style="fill: rgb(38, 50, 56); stroke: rgb(38, 50, 56); stroke-linecap: round; stroke-linejoin: round; transform-origin: 222.775px 219.521px 0px;" id="el6q3x6t0aw3y" class="animable"></path><path d="M206.67,219.83s5.66-1.5,7.33-1.33a2.86,2.86,0,0,1,2.83,2.33c.5,1.5-1.66,1-1.66,1l-2-.5-1.84.5,3,1.32a3,3,0,0,1,1.78,3.18,1.37,1.37,0,0,1-.91,1.17,49.81,49.81,0,0,1-5,1s1,2.67-.34,3.83a5.92,5.92,0,0,1-2,1.34s.67,13.66.17,18.83-2,10-5,11-5.5-1-4.67-7.17,6.34-24.66,6.5-27.16S206.5,221.17,206.67,219.83Z" style="fill: rgb(255, 255, 255); stroke: rgb(38, 50, 56); stroke-linecap: round; stroke-linejoin: round; transform-origin: 207.552px 241.116px 0px;" id="eljmrs8tgrr6h" class="animable"></path><path d="M207.83,224.67s5.17-1.84,7.67,0" style="fill: none; stroke: rgb(38, 50, 56); stroke-linecap: round; stroke-linejoin: round; transform-origin: 211.665px 224.261px 0px;" id="elt17ztonaz28" class="animable"></path><path d="M208,227s5.49-1.68,8.08-.67" style="fill: none; stroke: rgb(38, 50, 56); stroke-linecap: round; stroke-linejoin: round; transform-origin: 212.04px 226.503px 0px;" id="elg29ejkdehzu" class="animable"></path><path d="M211.33,221.83a11.43,11.43,0,0,0-3.33-.33" style="fill: none; stroke: rgb(38, 50, 56); stroke-linecap: round; stroke-linejoin: round; transform-origin: 209.665px 221.658px 0px;" id="elnsot8a2qvj" class="animable"></path><path d="M283.33,249.5s-1.5-3.5-8.16-7c-5.78-3-19.17-8.67-24.34-13a79,79,0,0,1-11.83-13c-1.33-2-4.33-2.83-5.83-3.33s-6.34.33-7.17,1.5.5,2,2,1.16,3.17-.16,4,.17a17.24,17.24,0,0,1,3,2.67s-5.11-1.08-7.83.66c-1,.66-.17,3,1,4.67s3.5,6,4.66,6.17a9.63,9.63,0,0,0,3.5-.84,31.25,31.25,0,0,0,4.5,2.5,52.92,52.92,0,0,0,5.67.67,135.76,135.76,0,0,0,13.67,13.67c5.16,4.21,8.78,7.33,13.5,9.5C277.67,257.5,285.83,256.33,283.33,249.5Z" style="fill: rgb(255, 255, 255); stroke: rgb(38, 50, 56); stroke-linecap: round; stroke-linejoin: round; transform-origin: 254.771px 234.733px 0px;" id="elho91m6xffy" class="animable"></path><line x1="233.7" y1="228.62" x2="236.51" y2="228.62" style="fill: none; stroke: rgb(38, 50, 56); stroke-linecap: round; stroke-linejoin: round; transform-origin: 235.105px 228.62px 0px;" id="elx7f9a02qw1j" class="animable"></line><path d="M228.17,224s.5-3.33,2.16-3.33,5.84.16,5.84.16" style="fill: none; stroke: rgb(38, 50, 56); stroke-linecap: round; stroke-linejoin: round; transform-origin: 232.17px 222.335px 0px;" id="elm70l8m3830b" class="animable"></path><path d="M230.09,226.41s.74-1.91,1.58-1.91h6.16" style="fill: none; stroke: rgb(38, 50, 56); stroke-linecap: round; stroke-linejoin: round; transform-origin: 233.96px 225.455px 0px;" id="elylecgs7m8lr" class="animable"></path><path d="M217.49,402.84s-1.21,7.41-.52,8.62,5.18,2.07,7.94,2.07,4,.17,4.83-1.38,1.55-5.52,1.89-7.07-1.55-1-4.65-1-8.11-2.24-8.11-2.24S218.18,401.46,217.49,402.84Z" style="fill: rgb(255, 255, 255); stroke: rgb(38, 50, 56); stroke-linecap: round; stroke-linejoin: round; transform-origin: 224.213px 407.664px 0px;" id="ely45a6dibgbd" class="animable"></path><path d="M257.33,408.36s-.51,5.17.18,6.9,4.48,2.58,6.9,2.41,4.48-.69,5.17-2.07,1-5.69,1-6.73-3.11-.17-6.39-.17S258.37,406.8,257.33,408.36Z" style="fill: rgb(255, 255, 255); stroke: rgb(38, 50, 56); stroke-linecap: round; stroke-linejoin: round; transform-origin: 263.864px 412.718px 0px;" id="elu2vkm690zwl" class="animable"></path><polyline points="238.56 284.75 239.12 297.61 242.29 298.73 242.85 292.58" style="fill: none; stroke: rgb(255, 255, 255); stroke-linecap: round; stroke-linejoin: round; transform-origin: 240.705px 291.74px 0px;" id="elown5adr3wci" class="animable"></polyline><line x1="240.67" y1="307" x2="234.46" y2="304.51" style="fill: none; stroke: rgb(255, 255, 255); stroke-linecap: round; stroke-linejoin: round; transform-origin: 237.565px 305.755px 0px;" id="eln4wwuqwe66s" class="animable"></line><path d="M262.3,175.54s5.61-4.94,6.51-1.12-4.49,6.28-6.28,6.5-1.35-1.68-1.35-1.68" style="fill: rgb(255, 255, 255); stroke: rgb(38, 50, 56); stroke-linecap: round; stroke-linejoin: round; transform-origin: 265.021px 176.954px 0px;" id="el11uhi5ed0a4d" class="animable"></path></g><defs>     <filter id="active" height="200%">         <feMorphology in="SourceAlpha" result="DILATED" operator="dilate" radius="2"></feMorphology>                <feFlood flood-color="#32DFEC" flood-opacity="1" result="PINK"></feFlood>        <feComposite in="PINK" in2="DILATED" operator="in" result="OUTLINE"></feComposite>        <feMerge>            <feMergeNode in="OUTLINE"></feMergeNode>            <feMergeNode in="SourceGraphic"></feMergeNode>        </feMerge>    </filter>    <filter id="hover" height="200%">        <feMorphology in="SourceAlpha" result="DILATED" operator="dilate" radius="2"></feMorphology>                <feFlood flood-color="#ff0000" flood-opacity="0.5" result="PINK"></feFlood>        <feComposite in="PINK" in2="DILATED" operator="in" result="OUTLINE"></feComposite>        <feMerge>            <feMergeNode in="OUTLINE"></feMergeNode>            <feMergeNode in="SourceGraphic"></feMergeNode>        </feMerge>            <feColorMatrix type="matrix" values="0   0   0   0   0                0   1   0   0   0                0   0   0   0   0                0   0   0   1   0 "></feColorMatrix>    </filter></defs></svg>